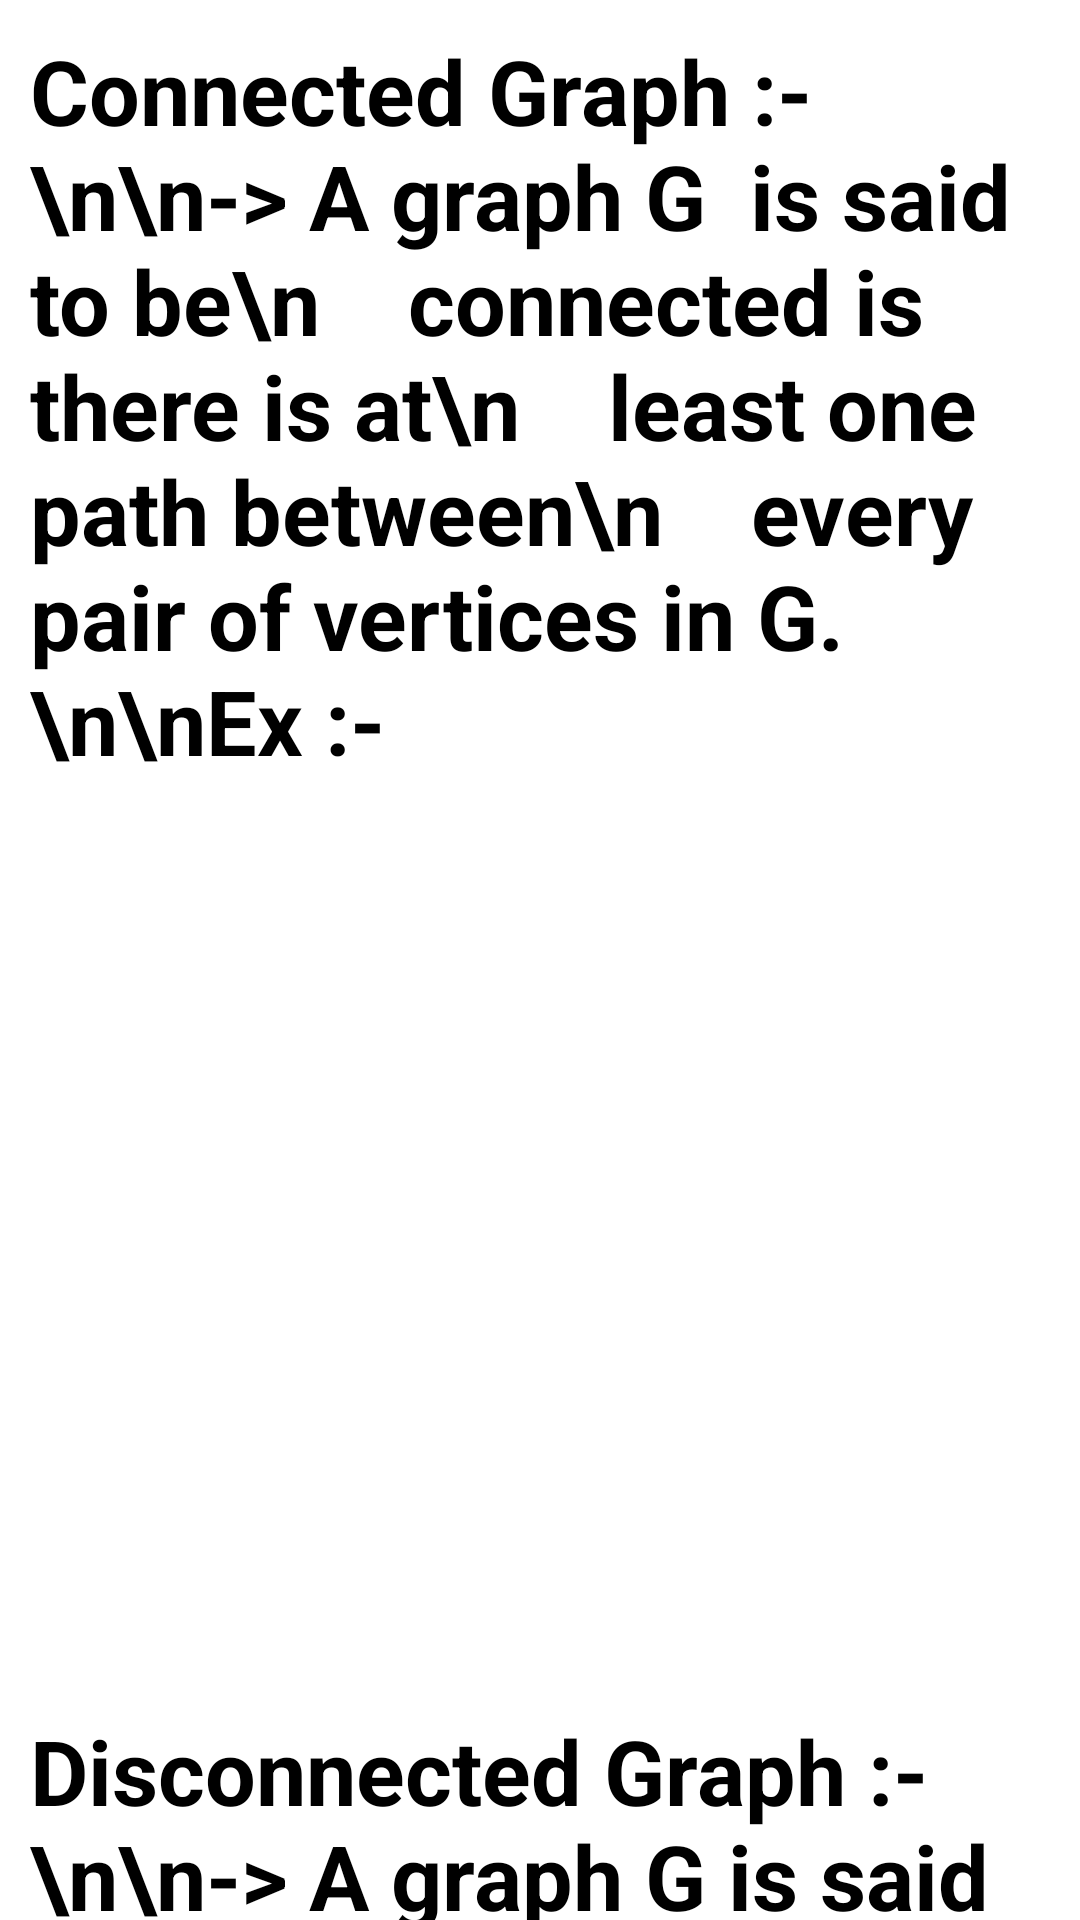

Reconstruct the res/layout file that produces this screen, plus the resources it refers to.
<!-- AndroidManifest.xml: application theme Theme.AppCompat -->
<!-- res/layout/activity_main17.xml -->
<?xml version="1.0" encoding="utf-8"?>
<ScrollView xmlns:app="http://schemas.android.com/apk/res-auto"
    android:layout_width="match_parent"
    xmlns:android="http://schemas.android.com/apk/res/android"
    android:layout_height="match_parent"
    android:background="@color/white">

    <LinearLayout
        android:layout_width="match_parent"
        android:layout_height="wrap_content"
        android:orientation="vertical"
        android:layout_marginTop="10dp"
        android:layout_marginRight="10dp"
        android:layout_marginLeft="10dp">

        <TextView
            android:id="@+id/textView4"
            android:layout_width="match_parent"
            android:layout_height="300dp"
            android:text="Connected Graph :- \n\n-> A graph G  is said to be\n    connected is there is at\n    least one path between\n    every pair of vertices in G.\n\nEx :-"
            android:textColor="@color/black"
            android:textStyle="bold"
            android:textSize="30sp"/>

        <ImageView
            android:id="@+id/imageView14"
            android:layout_width="match_parent"
            android:layout_height="250dp"
            android:layout_marginTop="10dp"
            android:layout_marginRight="100dp"
            app:srcCompat="@drawable/connected" />

        <TextView
            android:id="@+id/textView10"
            android:layout_width="match_parent"
            android:layout_height="325dp"
            android:text="Disconnected Graph :- \n\n-> A graph G is said to be\n    disconnected is there\n    is not at least one path\n    between every pair of\n    vertices in G.\n\nEx :-"
            android:textColor="@color/black"
            android:textStyle="bold"
            android:textSize="30sp"/>

        <ImageView
            android:id="@+id/imageView15"
            android:layout_width="match_parent"
            android:layout_height="250dp"
            android:layout_marginTop="10dp"
            android:layout_marginRight="100dp"
            app:srcCompat="@drawable/disconnected" />
    </LinearLayout>
</ScrollView>
<!-- resources referenced by this layout -->
<resources>
  <color name="black">#FF000000</color>
  <color name="white">#FFFFFFFF</color>
  <!-- drawable disconnected: png bitmap (drawable, 51373 bytes) -->
</resources>
